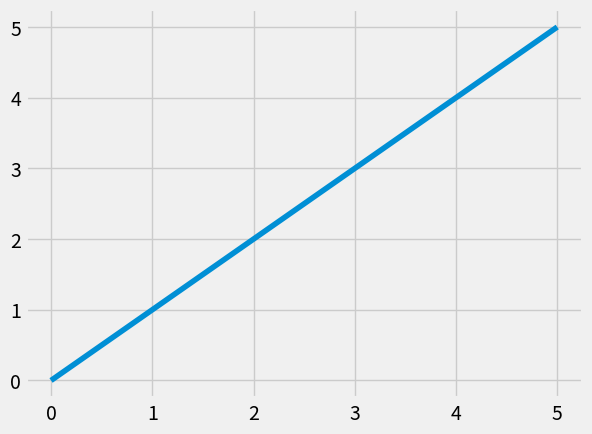

Recreate this plot in Python.
import pandas as pd
import matplotlib.pyplot as plt

plt.style.use('fivethirtyeight')

x_vals = [0, 1, 2, 3, 4 ,5]

y_vals = [0, 1, 2, 3, 4 ,5]

plt.plot(x_vals, y_vals)

plt.show()